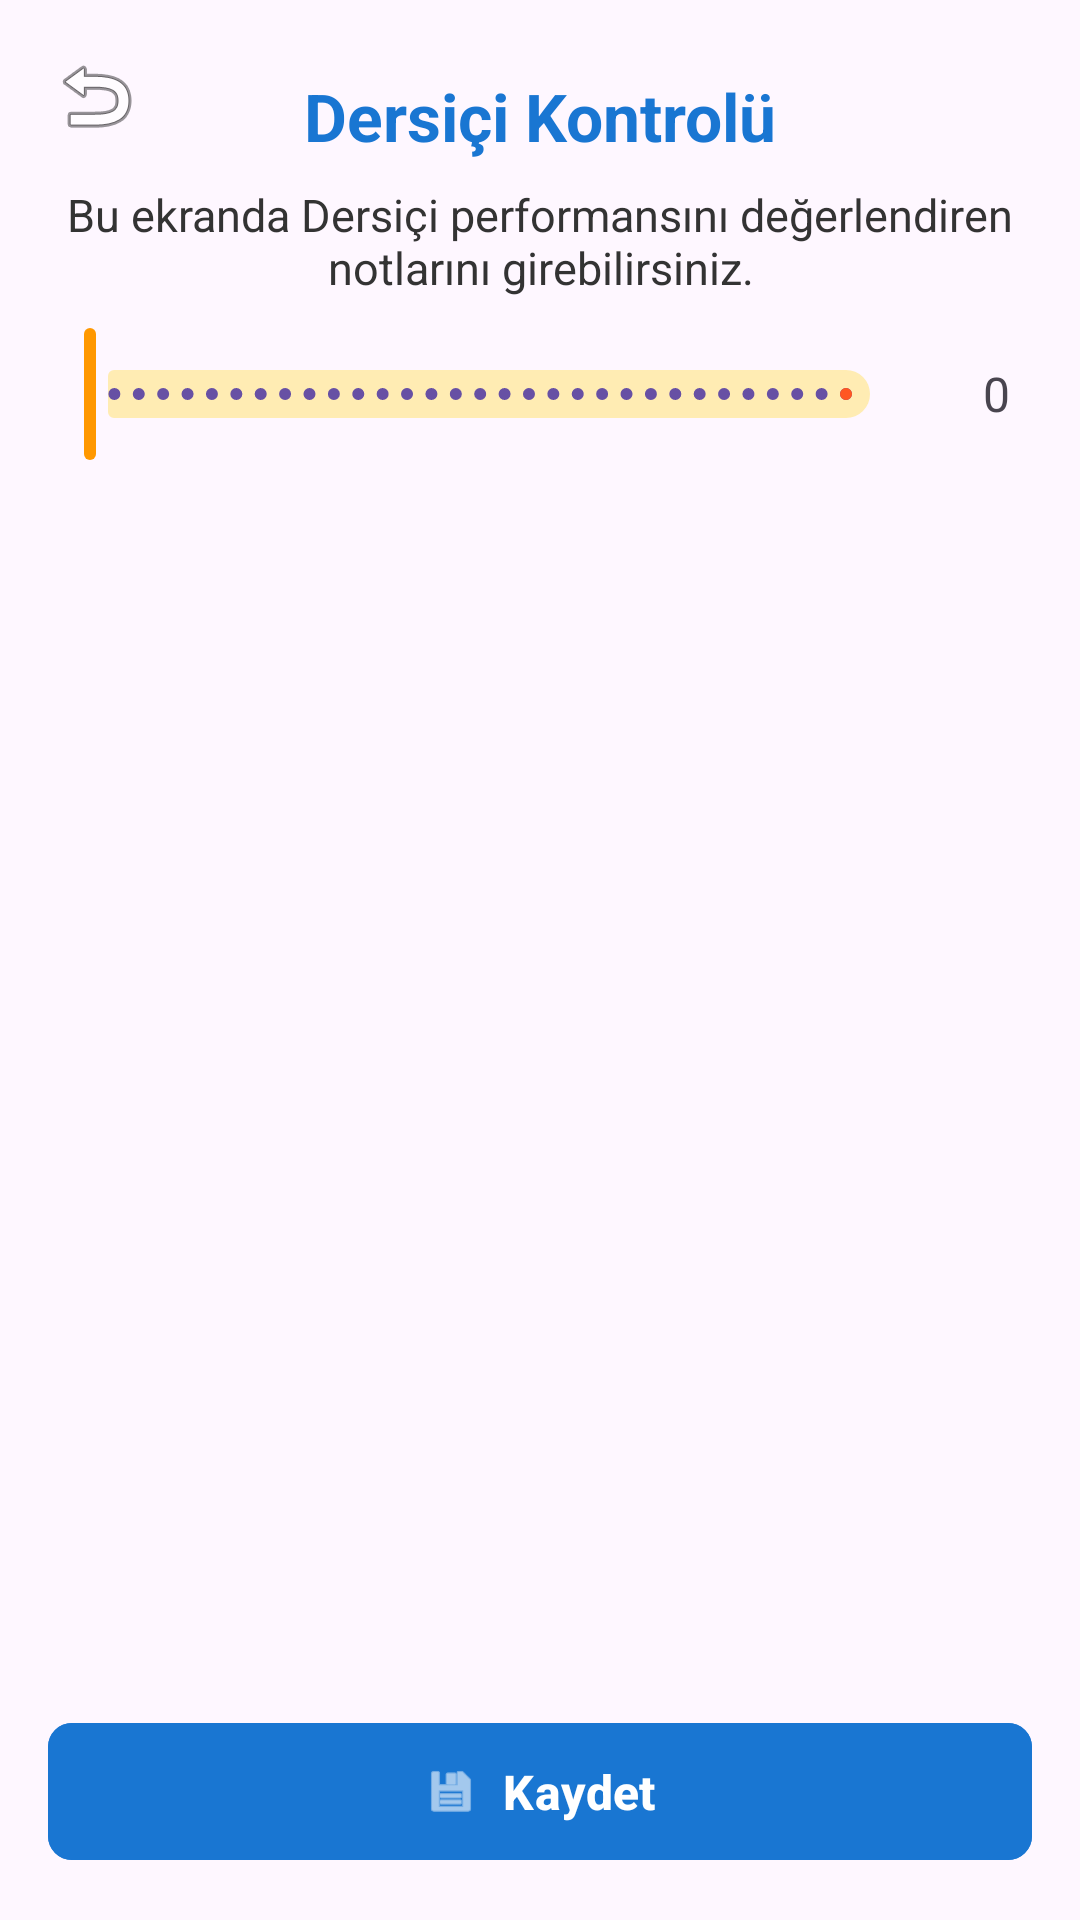

Here is an Android app screen rendered from its layout file. Give the layout XML and the strings, colors and styles it references.
<!-- AndroidManifest.xml: application theme Theme.NotPaneli -->
<!-- res/layout/activity_not.xml -->
<?xml version="1.0" encoding="utf-8"?>
<androidx.constraintlayout.widget.ConstraintLayout xmlns:android="http://schemas.android.com/apk/res/android"
    xmlns:app="http://schemas.android.com/apk/res-auto"
    xmlns:tools="http://schemas.android.com/tools"
    android:id="@+id/main"
    android:layout_width="match_parent"
    android:layout_height="match_parent"
    tools:context=".NotActivity">

    
    <ImageButton
        android:id="@+id/buttonGeri"
        android:layout_width="wrap_content"
        android:layout_height="wrap_content"
        android:src="@android:drawable/ic_menu_revert"
        android:background="?attr/selectableItemBackgroundBorderless"
        android:contentDescription="Geri"
        app:layout_constraintStart_toStartOf="parent"
        app:layout_constraintTop_toTopOf="parent"
        android:layout_margin="16dp"/>

    
    <TextView
        android:id="@+id/textViewNotBaslik"
        android:layout_width="0dp"
        android:layout_height="wrap_content"
        android:text="Dersiçi Kontrolü"
        android:textSize="22sp"
        android:textStyle="bold"
        android:textColor="#1976D2"
        android:gravity="center"
        app:layout_constraintTop_toTopOf="parent"
        app:layout_constraintStart_toStartOf="parent"
        app:layout_constraintEnd_toEndOf="parent"
        android:layout_marginTop="24dp"/>

    
    <TextView
        android:id="@+id/textViewNotAciklama"
        android:layout_width="0dp"
        android:layout_height="wrap_content"
        android:text="Bu ekranda Dersiçi performansını değerlendiren notlarını girebilirsiniz."
        android:textSize="15sp"
        android:textColor="#333"
        android:gravity="center"
        app:layout_constraintTop_toBottomOf="@id/textViewNotBaslik"
        app:layout_constraintStart_toStartOf="parent"
        app:layout_constraintEnd_toEndOf="parent"
        android:layout_marginTop="8dp"
        android:layout_marginBottom="8dp"/>

    
    <LinearLayout
        android:id="@+id/layoutOrtakSlider"
        android:layout_width="0dp"
        android:layout_height="wrap_content"
        android:orientation="horizontal"
        android:gravity="center_vertical"
        android:padding="8dp"
        app:layout_constraintTop_toBottomOf="@id/textViewNotAciklama"
        app:layout_constraintStart_toStartOf="parent"
        app:layout_constraintEnd_toEndOf="parent">

        <com.google.android.material.slider.Slider
            android:id="@+id/sliderOrtakPuan"
            android:layout_width="0dp"
            android:layout_height="wrap_content"
            android:layout_weight="1"
            android:valueFrom="0"
            android:valueTo="100"
            android:stepSize="1"
            app:trackColorActive="@color/performans_slider_active"
            app:trackColorInactive="@color/performans_slider_inactive"
            app:thumbColor="@color/performans_slider_thumb"/>

        <TextView
            android:id="@+id/textViewOrtakPuan"
            android:layout_width="40dp"
            android:layout_height="wrap_content"
            android:text="0"
            android:textSize="16sp"
            android:gravity="center"
            android:layout_marginStart="8dp"/>
    </LinearLayout>

    
    <androidx.recyclerview.widget.RecyclerView
        android:id="@+id/recyclerViewOgrenciler"
        android:layout_width="0dp"
        android:layout_height="0dp"
        app:layout_constraintTop_toBottomOf="@id/layoutOrtakSlider"
        app:layout_constraintBottom_toTopOf="@id/buttonKaydet"
        app:layout_constraintStart_toStartOf="parent"
        app:layout_constraintEnd_toEndOf="parent"
        android:layout_margin="16dp"/>

    
    <com.google.android.material.button.MaterialButton
        android:id="@+id/buttonKaydet"
        android:layout_width="0dp"
        android:layout_height="wrap_content"
        android:text="Kaydet"
        android:backgroundTint="#1976D2"
        android:textColor="@color/white"
        app:cornerRadius="8dp"
        android:textStyle="bold"
        android:textSize="16sp"
        android:padding="12dp"
        app:icon="@android:drawable/ic_menu_save"
        app:iconGravity="textStart"
        app:iconPadding="8dp"
        app:layout_constraintBottom_toBottomOf="parent"
        app:layout_constraintStart_toStartOf="parent"
        app:layout_constraintEnd_toEndOf="parent"
        android:layout_margin="16dp"/>

</androidx.constraintlayout.widget.ConstraintLayout>
<!-- resources referenced by this layout -->
<resources>
  <color name="performans_slider_active">#FF5722</color>
  <color name="performans_slider_inactive">#FFECB3</color>
  <color name="performans_slider_thumb">#FF9800</color>
  <color name="white">#FFFFFFFF</color>
  <style name="Theme.NotPaneli" parent="Base.Theme.NotPaneli" />
  <style name="Base.Theme.NotPaneli" parent="Theme.Material3.DayNight.NoActionBar">
          
          
      </style>
</resources>
